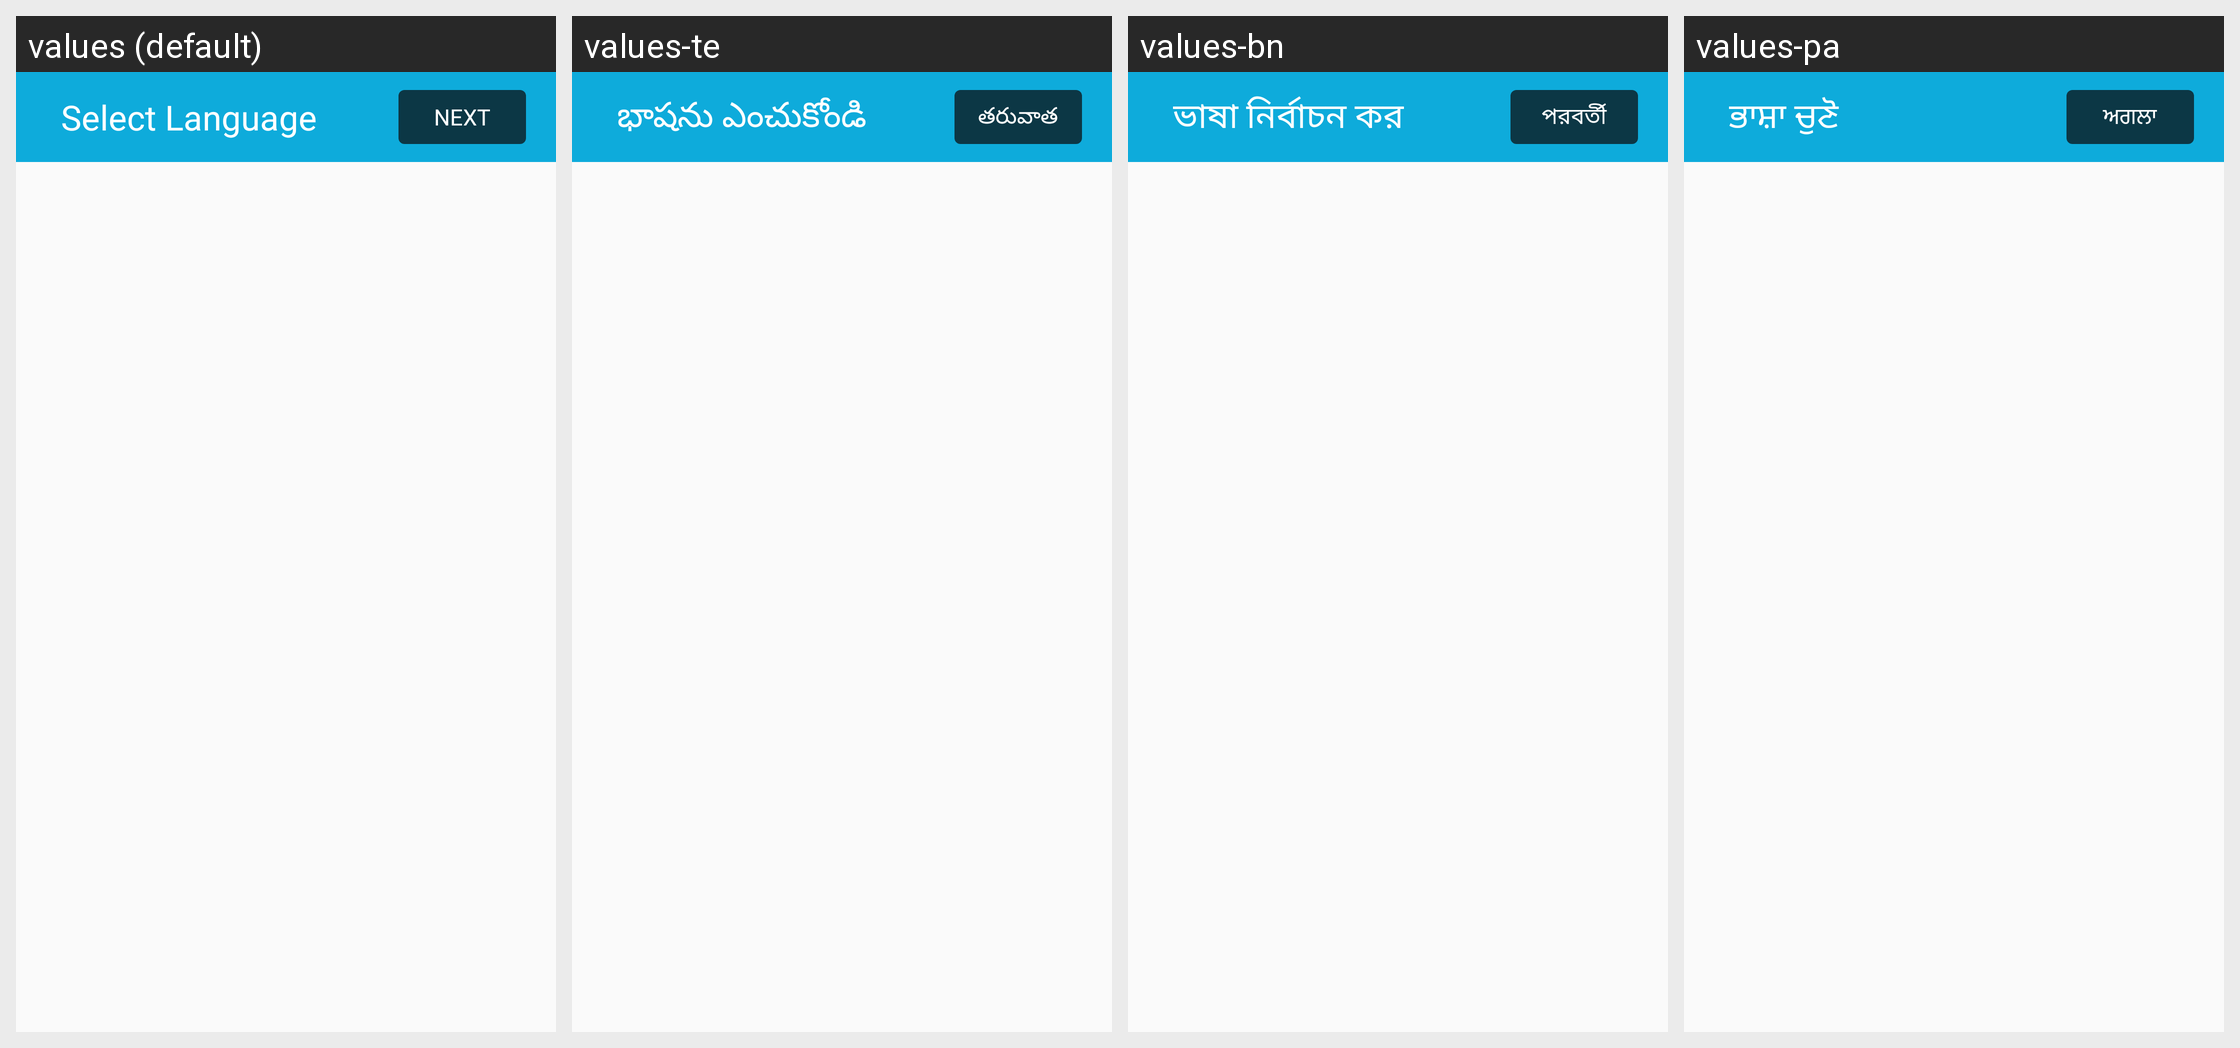

The same Android screen rendered under several of its app's locales, left to right. List the strings drawn on it with the default value and each locale's translation.
Android screen res/layout/activity_language_selection.xml rendered under 4 locales, left to right: values (default), values-te, values-bn, values-pa. Device: Nexus 5 (rendered at 1080×1920; each locale shown at half size, 540×960, under a caption strip naming it); theme AppTheme.
Other locales in the repository, not shown: values-gu, values-hi, values-kn, values-ml, values-mr, values-ta.
Strings drawn on this screen, with the default value and each locale's value (text and hints the layout hard-codes, and strings that could not be matched under every locale, appear in the picture but are not listed):

txt_select_language
  values: Select Language
  values-te: భాషను ఎంచుకోండి
  values-bn: ভাষা নির্বাচন কর
  values-pa: ਭਾਸ਼ਾ ਚੁਣੋ

txt_next
  values: Next
  values-te: తరువాత
  values-bn: পরবর্তী
  values-pa: ਅਗਲਾ
